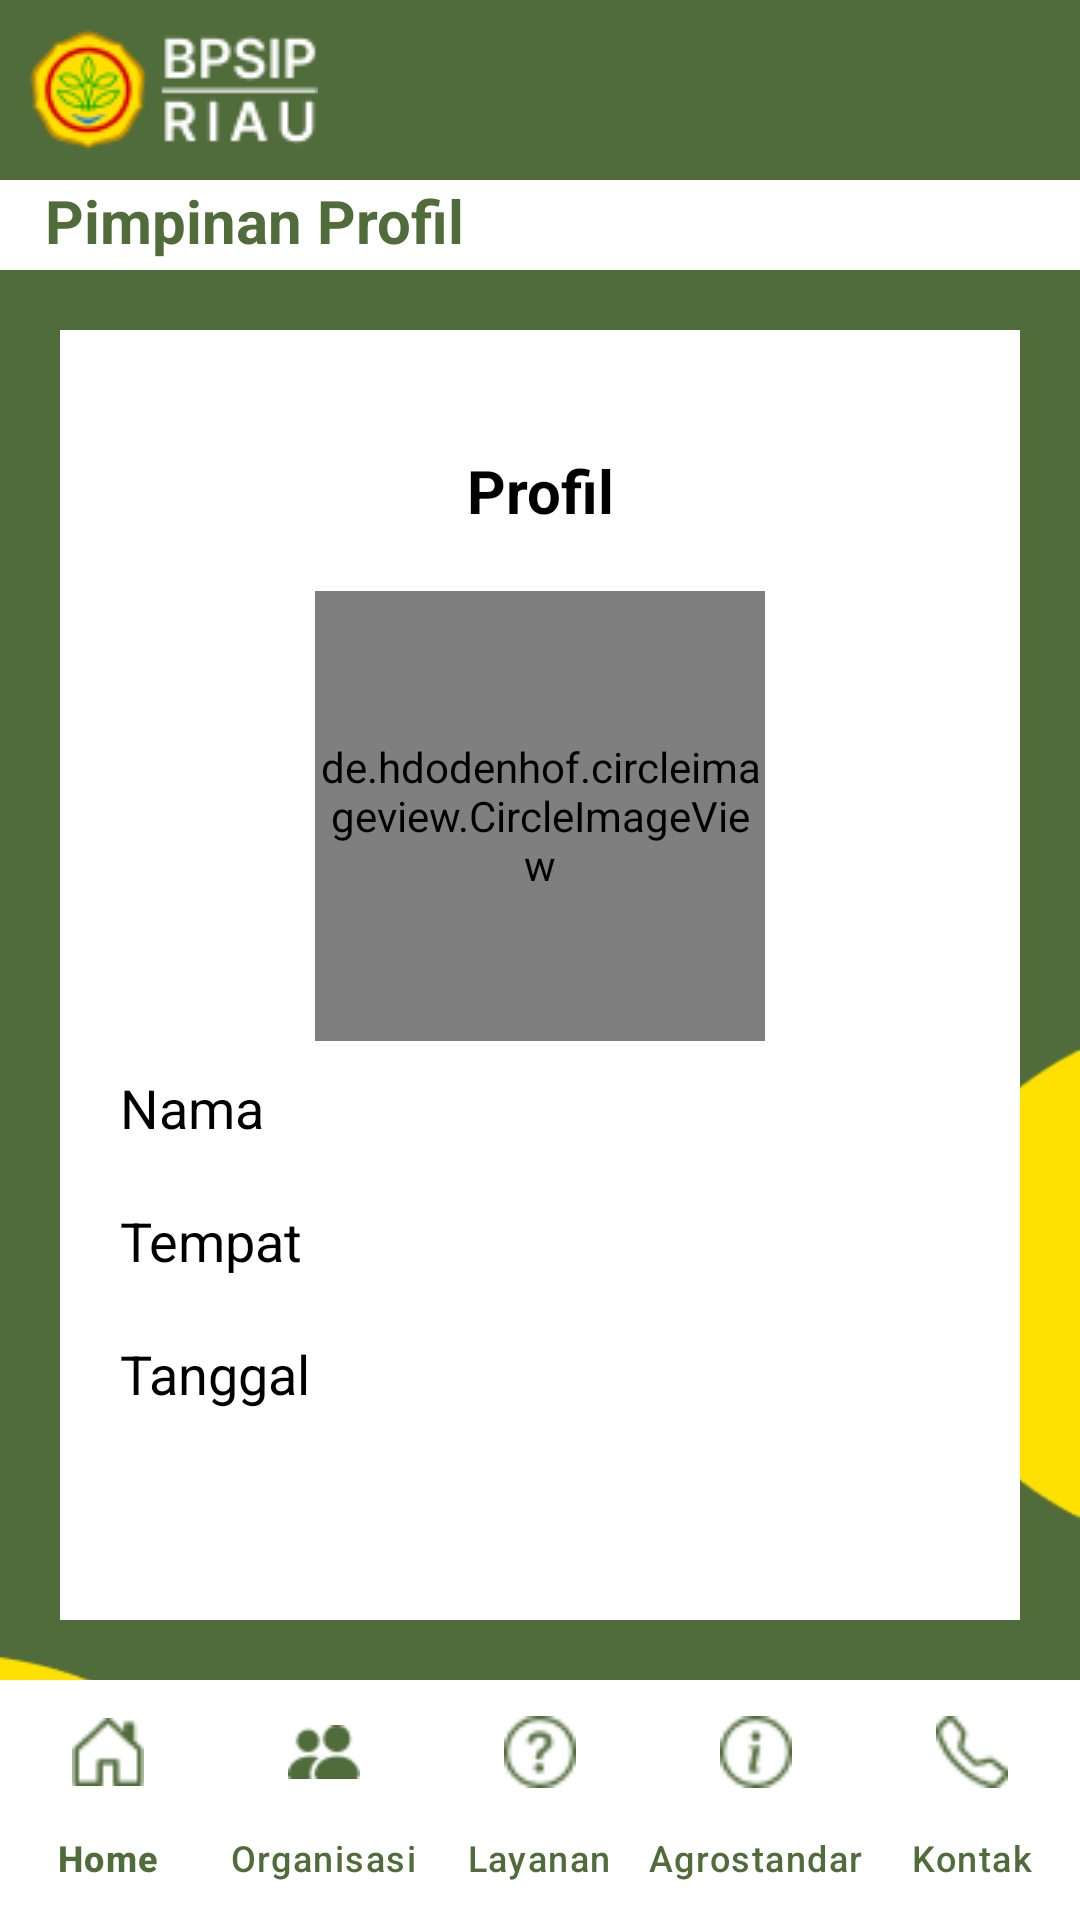

This screen was rendered from an Android layout file. Write that file and the resources it references.
<!-- AndroidManifest.xml: application theme Theme.Material3.Light.NoActionBar -->
<!-- res/layout/activity_pimpinan.xml -->
<?xml version="1.0" encoding="utf-8"?>
<androidx.constraintlayout.widget.ConstraintLayout xmlns:android="http://schemas.android.com/apk/res/android"
    xmlns:app="http://schemas.android.com/apk/res-auto"
    xmlns:tools="http://schemas.android.com/tools"
    android:layout_width="match_parent"
    android:layout_height="match_parent"
    android:background="@drawable/bg2"
    tools:context=".Menu.Organisasi.PimpinanProfil">

    <RelativeLayout
        android:id="@+id/rl1"
        android:layout_width="match_parent"
        android:layout_height="wrap_content"
        android:background="@color/main"
        app:layout_constraintEnd_toEndOf="parent"
        app:layout_constraintStart_toStartOf="parent"
        app:layout_constraintTop_toTopOf="parent">

        <ImageView
            android:id="@+id/img1"
            android:layout_width="wrap_content"
            android:layout_height="60dp"
            android:layout_marginStart="10dp"
            android:contentDescription="@string/app_name"
            android:src="@drawable/logo2" />

    </RelativeLayout>

    <TextView
        android:id="@+id/profil"
        android:layout_width="match_parent"
        android:layout_height="30dp"
        android:background="@color/white"
        android:paddingStart="15dp"
        android:paddingEnd="15dp"
        android:text="Pimpinan Profil"
        android:textColor="@color/main"
        android:textSize="20sp"
        android:textStyle="bold"
        app:layout_constraintEnd_toEndOf="parent"
        app:layout_constraintStart_toStartOf="parent"
        app:layout_constraintTop_toBottomOf="@+id/rl1" />

    <androidx.core.widget.NestedScrollView
        android:layout_width="match_parent"
        android:layout_height="0dp"
        android:layout_margin="20dp"
        android:background="@color/white"
        app:layout_constraintBottom_toTopOf="@+id/navbar_kontak"
        app:layout_constraintEnd_toEndOf="parent"
        app:layout_constraintStart_toStartOf="parent"
        app:layout_constraintTop_toBottomOf="@+id/profil">

        <RelativeLayout
            android:layout_width="match_parent"
            android:layout_height="match_parent">

            <TextView
                android:id="@+id/tvKontak"
                android:layout_width="match_parent"
                android:layout_height="wrap_content"
                android:layout_marginTop="40dp"
                android:text="Profil"
                android:textAlignment="center"
                android:textColor="@color/black"
                android:textSize="20sp"
                android:textStyle="bold" />

            <de.hdodenhof.circleimageview.CircleImageView
                android:layout_marginTop="20dp"
                android:id="@+id/imgProfil"
                android:layout_below="@+id/tvKontak"
                android:layout_centerHorizontal="true"
                android:src="@color/main"
                android:layout_width="150dp"
                android:layout_height="150dp"/>

            <TextView
                android:id="@+id/tvNamaProfil"
                android:layout_width="match_parent"
                android:layout_height="wrap_content"
                android:layout_below="@+id/imgProfil"
                android:paddingStart="20dp"
                android:paddingTop="10dp"
                android:paddingEnd="20dp"
                android:paddingBottom="10dp"
                android:text="Nama"
                android:textColor="@color/black"
                android:textSize="18sp" />

            <TextView
                android:id="@+id/tvTempatProfil"
                android:layout_width="match_parent"
                android:layout_height="wrap_content"
                android:layout_below="@+id/tvNamaProfil"
                android:paddingStart="20dp"
                android:paddingTop="10dp"
                android:paddingEnd="20dp"
                android:paddingBottom="10dp"
                android:text="Tempat"
                android:textColor="@color/black"
                android:textSize="18sp" />

            <TextView
                android:id="@+id/tvTanggalProfil"
                android:layout_width="match_parent"
                android:layout_height="wrap_content"
                android:layout_below="@+id/tvTempatProfil"
                android:paddingStart="20dp"
                android:paddingTop="10dp"
                android:paddingEnd="20dp"
                android:paddingBottom="10dp"
                android:text="Tanggal"
                android:textColor="@color/black"
                android:textSize="18sp" />

        </RelativeLayout>

    </androidx.core.widget.NestedScrollView>

    <com.google.android.material.bottomnavigation.BottomNavigationView
        android:id="@+id/navbar_kontak"
        android:layout_width="match_parent"
        android:layout_height="wrap_content"
        android:background="@color/white"
        app:itemActiveIndicatorStyle="@color/white"
        app:itemIconTint="@color/main"
        app:itemTextColor="@color/main"
        app:labelVisibilityMode="labeled"
        app:layout_constraintBottom_toBottomOf="parent"
        app:layout_constraintEnd_toEndOf="parent"
        app:layout_constraintStart_toStartOf="parent"
        app:menu="@menu/navbar_menu" />

</androidx.constraintlayout.widget.ConstraintLayout>
<!-- resources referenced by this layout -->
<resources>
  <color name="black">#FF000000</color>
  <color name="main">#516C3B</color>
  <color name="white">#FFFFFFFF</color>
  <!-- drawable bg2: png bitmap (drawable, 5420 bytes) -->
  <!-- drawable logo2: png bitmap (drawable, 3957 bytes) -->
  <string name="app_name">BPSIP</string>
</resources>
